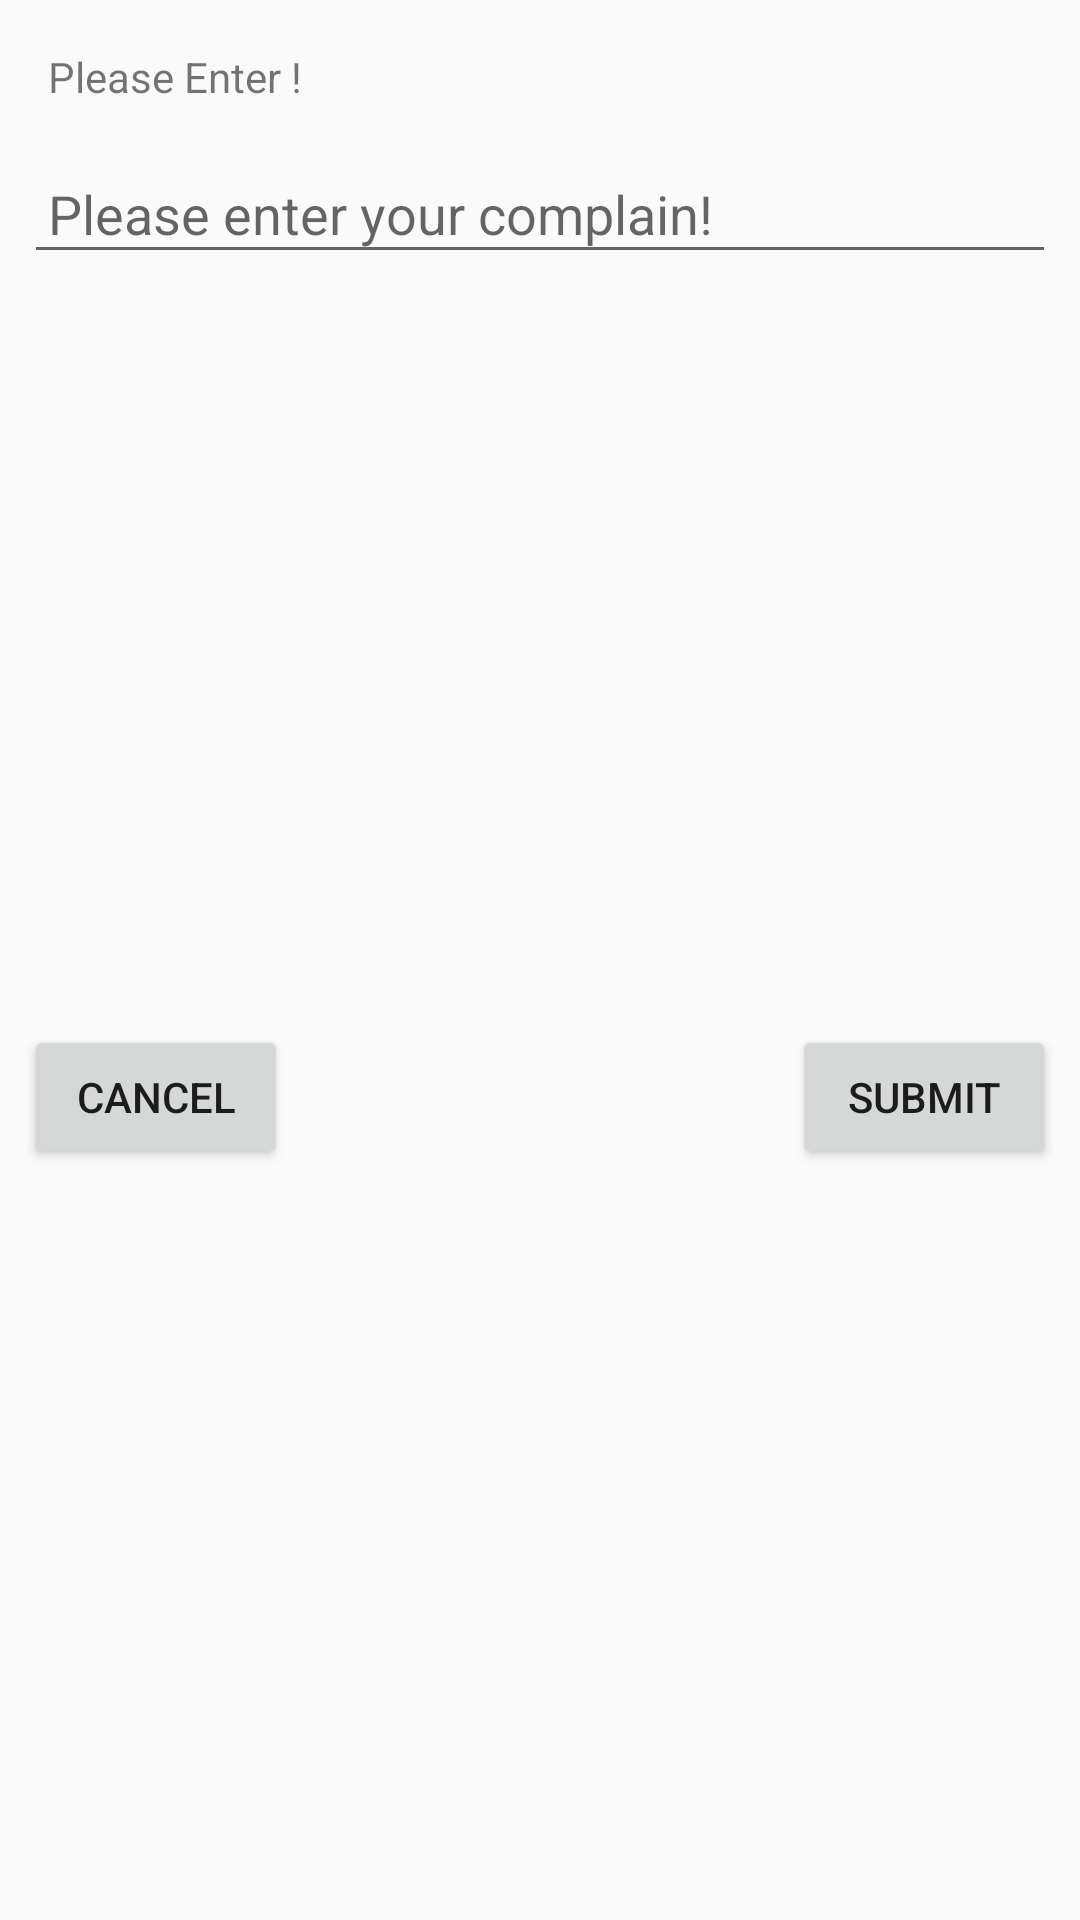

Produce the Android XML layout that renders to this screen, including the resource entries it uses.
<!-- AndroidManifest.xml: application theme AppTheme -->
<!-- res/layout/dialog_complain.xml -->
<?xml version="1.0" encoding="utf-8"?>
<androidx.constraintlayout.widget.ConstraintLayout xmlns:android="http://schemas.android.com/apk/res/android"
    xmlns:app="http://schemas.android.com/apk/res-auto"
    xmlns:tools="http://schemas.android.com/tools"
    android:layout_width="match_parent"
    android:layout_height="match_parent"
    android:layout_margin="4dp">

    <TextView
        android:id="@+id/textView"
        style="@style/alert_dialog_dark"
        android:layout_width="match_parent"
        android:layout_height="wrap_content"
        android:layout_marginEnd="8dp"
        android:layout_marginStart="8dp"
        android:layout_marginTop="8dp"
        android:padding="8dp"
        android:text="Please Enter !"
        app:layout_constraintEnd_toEndOf="parent"
        app:layout_constraintStart_toStartOf="parent"
        app:layout_constraintTop_toTopOf="parent" />

    <EditText
        android:id="@+id/edt_comment"
        android:layout_width="match_parent"
        android:layout_height="wrap_content"
        android:layout_marginEnd="8dp"
        android:layout_marginStart="8dp"
        android:layout_marginTop="8dp"
        android:hint="Please enter your complain!"
        android:inputType="textMultiLine|text"
        android:padding="8dp"
        app:layout_constraintEnd_toEndOf="parent"
        app:layout_constraintStart_toStartOf="parent"
        app:layout_constraintTop_toBottomOf="@+id/textView" />

    <Button
        android:id="@+id/buttonSubmit"
        android:layout_width="wrap_content"
        android:layout_height="wrap_content"
        android:layout_marginBottom="8dp"
        android:layout_marginEnd="8dp"
        android:layout_marginTop="8dp"
        android:text="Submit"
        app:layout_constraintBottom_toBottomOf="parent"
        app:layout_constraintEnd_toEndOf="parent"
        app:layout_constraintTop_toBottomOf="@+id/edt_comment" />

    <Button
        android:id="@+id/buttonCancel"
        android:layout_width="wrap_content"
        android:layout_height="wrap_content"
        android:layout_marginBottom="8dp"
        android:layout_marginStart="8dp"
        android:layout_marginTop="8dp"
        android:text="Cancel"
        app:layout_constraintBottom_toBottomOf="parent"
        app:layout_constraintStart_toStartOf="parent"
        app:layout_constraintTop_toBottomOf="@+id/edt_comment" />


</androidx.constraintlayout.widget.ConstraintLayout>
<!-- resources referenced by this layout -->
<resources>
  <style name="AppTheme" parent="Theme.AppCompat.Light.NoActionBar">
          
          <item name="colorPrimary">@color/colorPrimary</item>
          <item name="colorPrimaryDark">#132752</item>
          <item name="colorAccent">@color/c_gray1</item>
      </style>
  <color name="colorPrimary">#393186</color>
  <color name="c_gray1">#969696</color>
</resources>
